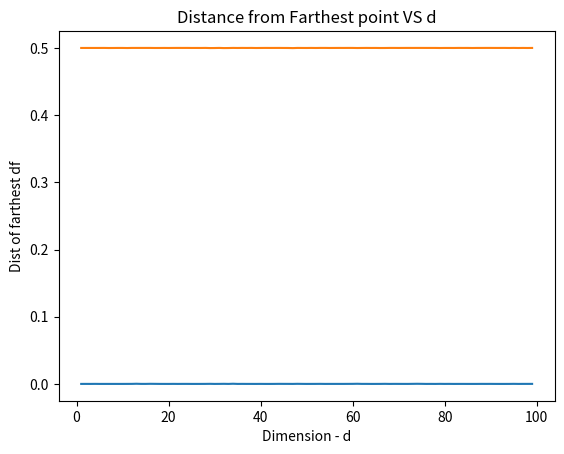

Generate this figure with matplotlib:
#!/usr/bin/env python
# coding: utf-8

# In[31]:


# [redacted]
# FileName:Nearest_Neighbors
# Date:6/19/2020
# Course: DSC550-Data Mining
# [redacted]
# Description:finding nearest neighbors and ration of nearest and farthest neighbors
# Due Date:06/20/20
# Assignment No:2.1


# In[33]:


# Import important libraries
import random
import matplotlib.pyplot as plt


#Function to create 100 x 10000 random uniform matrix
def find_neighbors(d):
    
    hypercube= []
    for x in range(len(d)):
        uniform = []
        for n in range(10000):
            uniform.append(random.uniform(0, 1))
        hypercube.append(uniform)

    return hypercube

#Function to get closest number from 0.5 in the list
def closest(list, k=0.5):
    
    return list[min(range(len(list)), key=lambda i: abs(list[i]-k))]


#Function to get farthest number from 0.5 in the list
def farthest(list, k=0.5):
    return list[max(range(len(list)), key=lambda i: abs(list[i]-k))]

# function to get list of distance from closest and farthest point for each value of d
def get_nearest_neighbors(hypercube):
    near = []
    far = []
    for i in range(len(hypercube)):
        
        # Appending with absolute difference value from closest point
         near.append(abs(0.5-closest(hypercube[i]))) 
            
        # Append with absolute difference value from closest point
         far.append(abs(0.5-farthest(hypercube[i])))   
    return near, far

# creating function for plot of nearest and farthest 
def plot(d, near, far):
    # Plot closest distances for each d
    plt.plot(d, near)
    plt.xlabel('Dimension - d')
    plt.ylabel('Dist of nearest dn')
    plt.title('Distance from Closest point VS d')
    plt.show()

    # Plot farthest distances for each d
    plt.plot(d, far)
    plt.xlabel('Dimension - d')
    plt.ylabel('Dist of farthest df')
    plt.title('Distance from Farthest point VS d')
    plt.show()

    return


if __name__ == '__main__':
    try:
    
# dimensions for range(1,100)
        d = [x for x in range(1, 100)]     
        hypercube = find_neighbors(d)           
        near, far = get_nearest_neighbors(hypercube)          
        plot(d, near, far)  
        
    except Exception as exception:
        print('exception')
        traceback.print_exc()
        print('An exception of type {0} occurred.  Arguments:\n{1!r}'.format(type(exception).__name__, exception.args)); 
    finally:
        print("Finally block is executed whether exception is handled or not!!")
    

